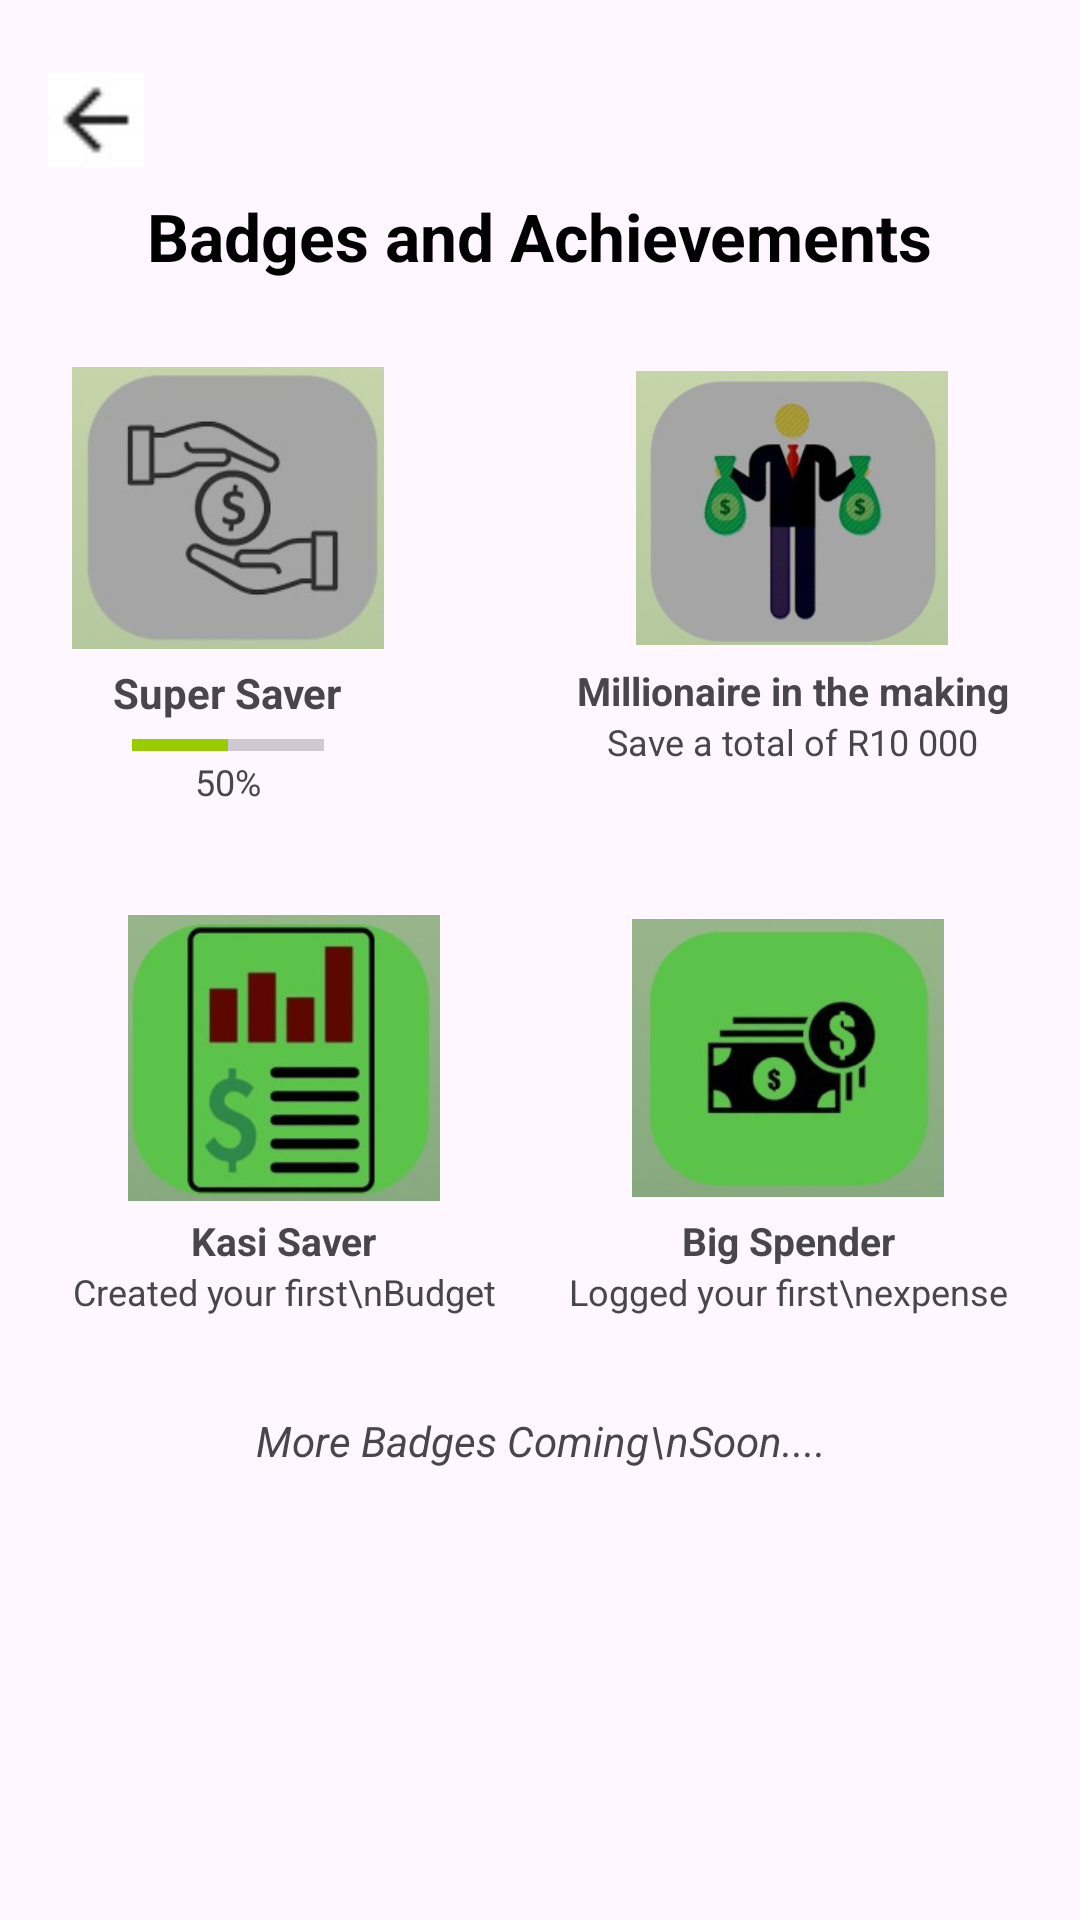

This screen was rendered from an Android layout file. Write that file and the resources it references.
<!-- AndroidManifest.xml: application theme Theme.KasiSave4 -->
<!-- res/layout/activity_badges_achievements.xml -->
<?xml version="1.0" encoding="utf-8"?>
<androidx.constraintlayout.widget.ConstraintLayout
    xmlns:android="http://schemas.android.com/apk/res/android"
    xmlns:app="http://schemas.android.com/apk/res-auto"
    android:id="@+id/main"
    android:layout_width="match_parent"
    android:layout_height="match_parent"
    android:background="@drawable/backround_colour">

    
    <ImageView
        android:id="@+id/btnBack"
        android:layout_width="32dp"
        android:layout_height="32dp"
        android:src="@drawable/back_button"
        android:contentDescription="Back"
        android:layout_marginTop="24dp"
        android:layout_marginStart="16dp"
        app:layout_constraintTop_toTopOf="parent"
        app:layout_constraintStart_toStartOf="parent"/>

    
    <TextView
        android:id="@+id/titleText"
        android:layout_width="wrap_content"
        android:layout_height="wrap_content"
        android:text="Badges and Achievements"
        android:textSize="22sp"
        android:textStyle="bold"
        android:textColor="@android:color/black"
        app:layout_constraintTop_toBottomOf="@id/btnBack"
        app:layout_constraintStart_toStartOf="parent"
        app:layout_constraintEnd_toEndOf="parent"
        android:layout_marginTop="8dp"/>

    
    <LinearLayout
        android:id="@+id/super_saver_badge"
        android:orientation="vertical"
        android:layout_width="wrap_content"
        android:layout_height="wrap_content"
        app:layout_constraintTop_toBottomOf="@id/titleText"
        app:layout_constraintStart_toStartOf="parent"
        android:layout_marginTop="24dp"
        android:layout_marginStart="24dp"
        android:gravity="center_horizontal">

        <ImageView
            android:layout_width="104dp"
            android:layout_height="104dp"
            android:src="@drawable/super_saver_icon"/>

        <TextView
            android:layout_width="wrap_content"
            android:layout_height="wrap_content"
            android:text="Super Saver"
            android:textStyle="bold"
            android:textSize="14sp"/>

        <ProgressBar
            style="?android:attr/progressBarStyleHorizontal"
            android:layout_width="64dp"
            android:layout_height="8dp"
            android:progress="50"
            android:max="100"
            android:progressTint="@android:color/holo_green_light"
            android:layout_marginTop="4dp"/>

        <TextView
            android:layout_width="wrap_content"
            android:layout_height="wrap_content"
            android:text="50%"
            android:textSize="12sp"/>
    </LinearLayout>

    
    <LinearLayout
        android:id="@+id/millionaire_badge"
        android:orientation="vertical"
        android:layout_width="wrap_content"
        android:layout_height="wrap_content"
        app:layout_constraintTop_toTopOf="@id/super_saver_badge"
        app:layout_constraintEnd_toEndOf="parent"
        android:layout_marginEnd="24dp"
        android:gravity="center_horizontal">

        <ImageView
            android:layout_width="104dp"
            android:layout_height="104dp"
            android:src="@drawable/millionaire_icon"/>

        <TextView
            android:layout_width="wrap_content"
            android:layout_height="wrap_content"
            android:text="Millionaire in the making"
            android:textStyle="bold"
            android:textSize="13sp"
            android:gravity="center"/>

        <TextView
            android:layout_width="wrap_content"
            android:layout_height="wrap_content"
            android:text="Save a total of R10 000"
            android:textSize="12sp"
            android:gravity="center"/>
    </LinearLayout>

    
    <LinearLayout
        android:id="@+id/kasi_saver_badge"
        android:orientation="vertical"
        android:layout_width="wrap_content"
        android:layout_height="wrap_content"
        app:layout_constraintTop_toBottomOf="@id/super_saver_badge"
        app:layout_constraintStart_toStartOf="parent"
        android:layout_marginTop="32dp"
        android:layout_marginStart="24dp"
        android:gravity="center_horizontal">

        <ImageView
            android:layout_width="104dp"
            android:layout_height="104dp"
            android:src="@drawable/kasi_saver_icon"/>

        <TextView
            android:layout_width="wrap_content"
            android:layout_height="wrap_content"
            android:text="Kasi Saver"
            android:textStyle="bold"
            android:textSize="13sp"/>

        <TextView
            android:layout_width="wrap_content"
            android:layout_height="wrap_content"
            android:text="Created your first\nBudget"
            android:textSize="12sp"
            android:gravity="center"/>
    </LinearLayout>

    
    <LinearLayout
        android:id="@+id/big_spender_badge"
        android:orientation="vertical"
        android:layout_width="wrap_content"
        android:layout_height="wrap_content"
        app:layout_constraintTop_toTopOf="@id/kasi_saver_badge"
        app:layout_constraintEnd_toEndOf="parent"
        android:layout_marginEnd="24dp"
        android:gravity="center_horizontal">

        <ImageView
            android:layout_width="104dp"
            android:layout_height="104dp"
            android:src="@drawable/big_spender_icon"/>

        <TextView
            android:layout_width="wrap_content"
            android:layout_height="wrap_content"
            android:text="Big Spender"
            android:textStyle="bold"
            android:textSize="13sp"/>

        <TextView
            android:layout_width="wrap_content"
            android:layout_height="wrap_content"
            android:text="Logged your first\nexpense"
            android:textSize="12sp"
            android:gravity="center"/>
    </LinearLayout>

    
    <TextView
        android:id="@+id/comingSoon"
        android:layout_width="wrap_content"
        android:layout_height="wrap_content"
        android:text="More Badges Coming\nSoon...."
        android:textSize="14sp"
        android:textStyle="italic"
        android:gravity="center"
        app:layout_constraintTop_toBottomOf="@id/kasi_saver_badge"
        app:layout_constraintStart_toStartOf="parent"
        app:layout_constraintEnd_toEndOf="parent"
        android:layout_marginTop="32dp"/>

</androidx.constraintlayout.widget.ConstraintLayout>
<!-- resources referenced by this layout -->
<resources>
  <!-- drawable back_button: png bitmap (drawable, 869 bytes) -->
  <!-- drawable big_spender_icon: png bitmap (drawable, 7643 bytes) -->
  <!-- drawable kasi_saver_icon: png bitmap (drawable, 9996 bytes) -->
  <!-- drawable millionaire_icon: png bitmap (drawable, 9412 bytes) -->
  <!-- drawable super_saver_icon: png bitmap (drawable, 6887 bytes) -->
  <style name="Theme.KasiSave4" parent="Base.Theme.KasiSave4" />
  <style name="Base.Theme.KasiSave4" parent="Theme.Material3.DayNight.NoActionBar">
          
          
      </style>
</resources>
